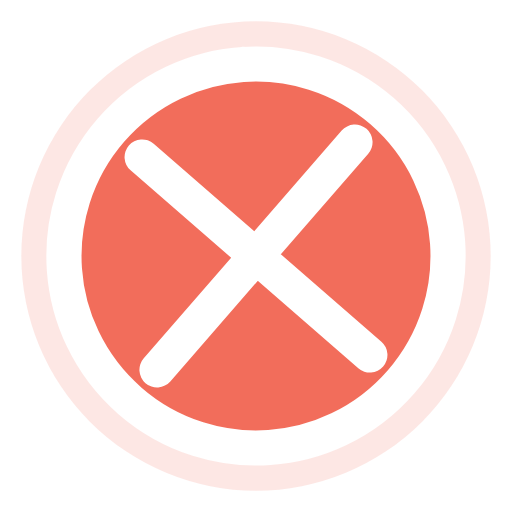
t = 0.00 s
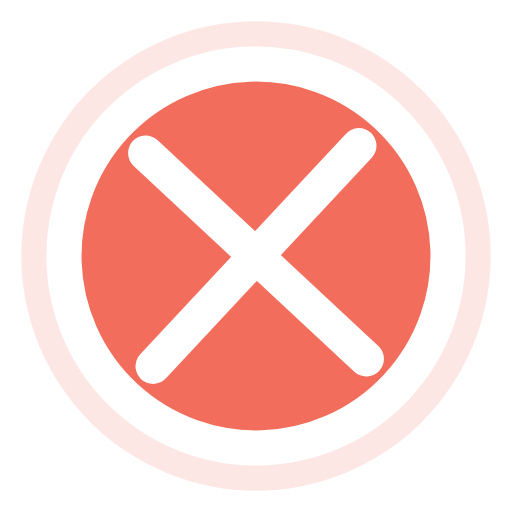
t = 0.19 s
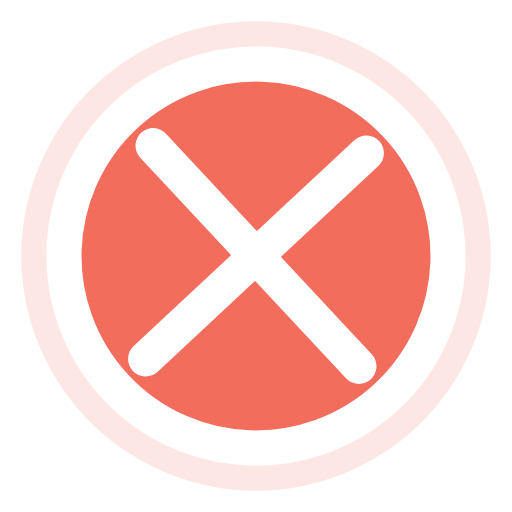
t = 0.56 s
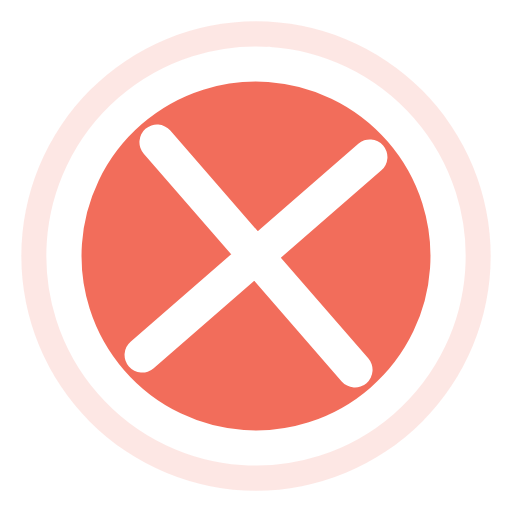
t = 0.75 s
t = 0.94 s: frame unchanged from t = 0.56 s, image omitted
t = 1.31 s: frame unchanged from t = 0.19 s, image omitted

The animated SVG that drew these frames (rendered in a browser with its animation timeline set to each time). Animation: 1 SMIL element (animateTransform=1); one cycle of 1.50 s, repeats indefinitely.

<svg xmlns="http://www.w3.org/2000/svg" width="96" height="96" viewBox="0 0 24 24" role="img" aria-label="طلب ملغي متحرك"><circle cx="12" cy="12" r="11" fill="#F26D5B" opacity=".16"/><circle cx="12" cy="12" r="8.8" fill="#F26D5B"/><g transform-origin="12px 12px"><path d="M7 7l10 10 M17 7L7 17 M12 3a9 9 0 1 0 0 18a9 9 0 1 0 0-18" fill="none" stroke="#fff" stroke-width="1.65" stroke-linecap="round" stroke-linejoin="round"><animateTransform attributeName="transform" type="rotate" values="-4 12 12;4 12 12;-4 12 12" dur="1.5s" repeatCount="indefinite"/></path></g></svg>
